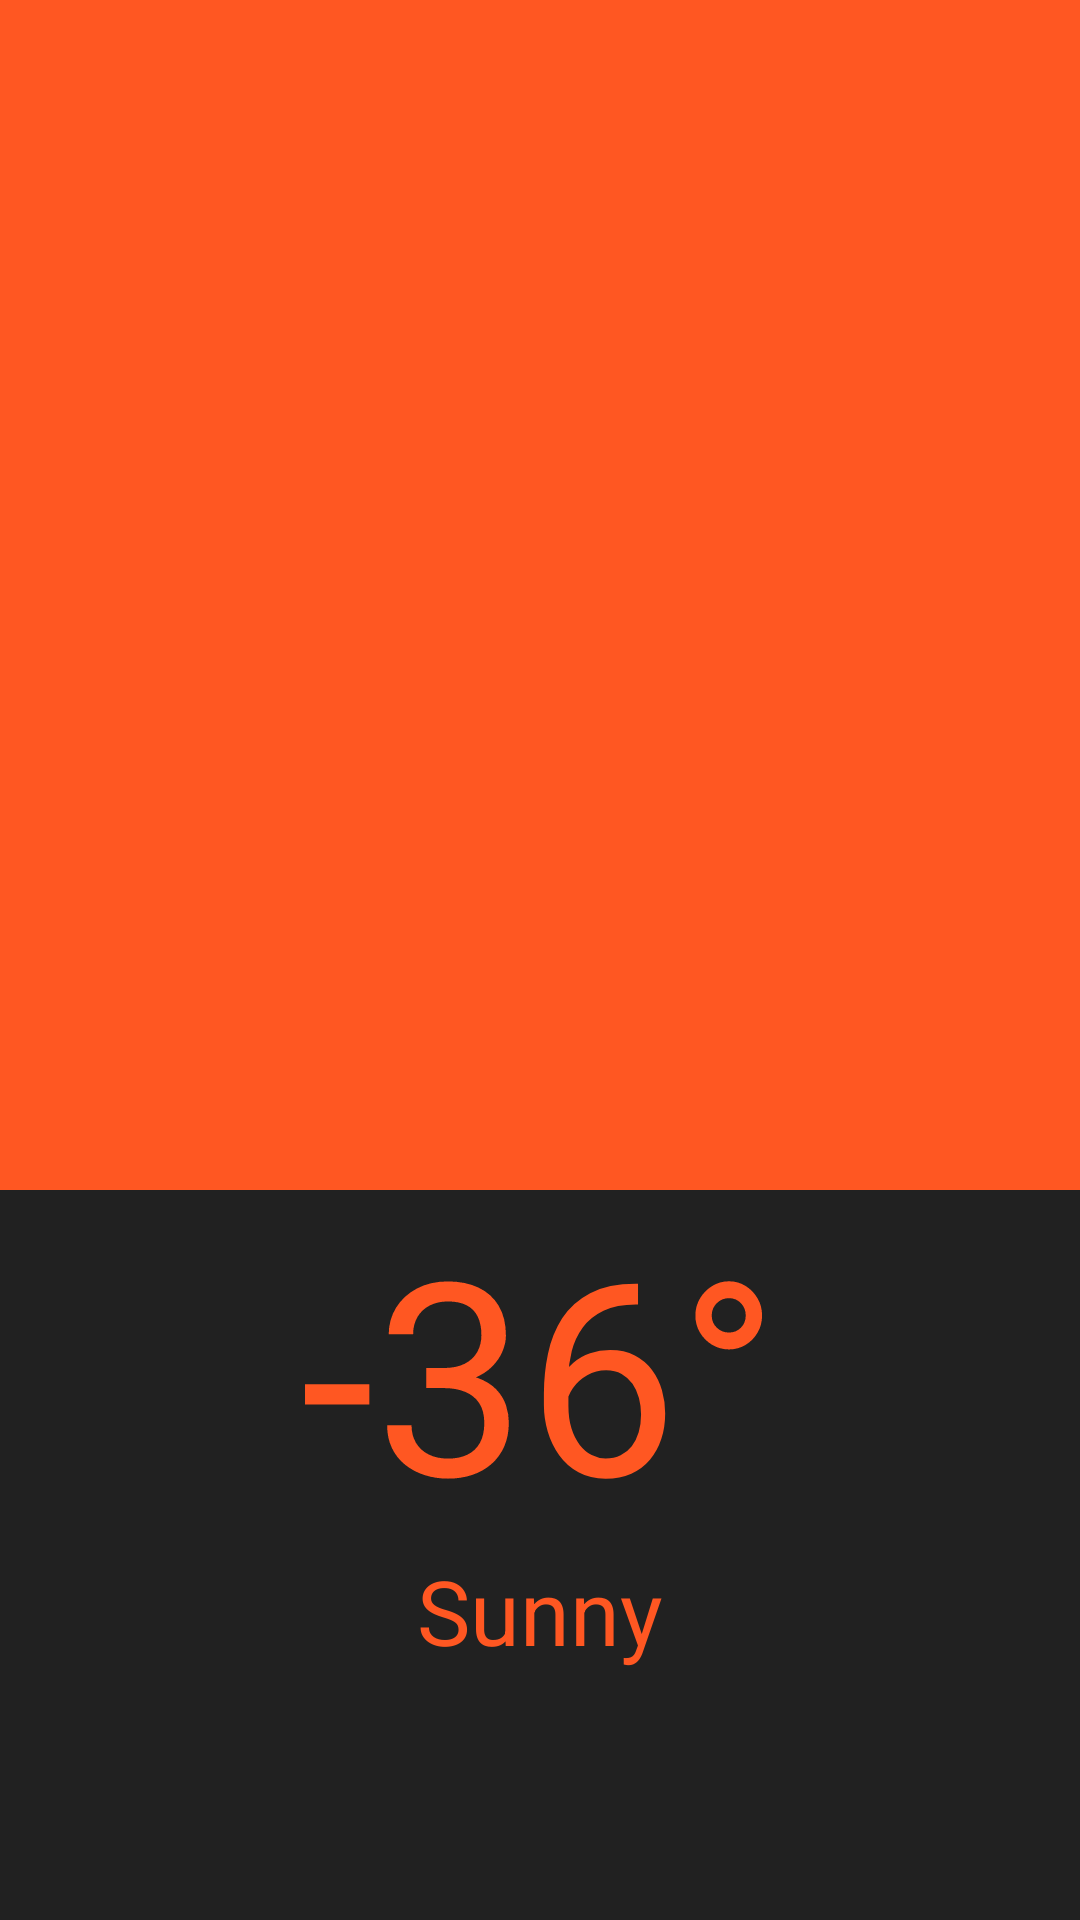

The Android layout XML behind this screen, and the referenced resources:
<!-- AndroidManifest.xml: application theme AppTheme -->
<!-- res/layout/content_main.xml -->
<?xml version="1.0" encoding="utf-8"?>
<LinearLayout xmlns:android="http://schemas.android.com/apk/res/android"
    xmlns:tools="http://schemas.android.com/tools"
    xmlns:app="http://schemas.android.com/apk/res-auto"
    android:orientation="vertical"
    android:layout_width="match_parent"
    android:layout_height="match_parent"
    app:layout_behavior="@string/appbar_scrolling_view_behavior"
    android:weightSum="1"
    tools:showIn="@layout/activity_main" tools:context=".MainActivity">

  <RelativeLayout
      android:layout_width="match_parent"
      android:layout_height="0dp"
      android:layout_weight="0.62"
      android:background="#FF5722">

      
      <ImageView
          android:id="@+id/main_bg"
          android:scaleType="centerCrop"
          android:layout_width="match_parent"
          android:layout_height="match_parent" />
  </RelativeLayout>
    <RelativeLayout
        android:layout_width="match_parent"
        android:paddingTop="@dimen/activity_horizontal_margin"
        android:layout_height="0dp"
        android:layout_weight="0.38"
        android:background="#212121">

        
        <TextView
            android:id="@+id/error"
            android:layout_centerInParent="true"
            android:visibility="gone"
            android:textSize="20sp"
            android:textColor="#FF5722"
            android:layout_margin="@dimen/activity_horizontal_margin"
            android:gravity="center"
            android:text="I'm sorry. \nIWasn't able to retrieve real time data."
            android:layout_width="match_parent"
            android:layout_height="wrap_content" />

        <TextView
            android:id="@+id/degrees"
            android:layout_width="wrap_content"
            android:layout_height="wrap_content"
            android:layout_centerHorizontal="true"
            android:textSize="90sp"
            android:textColor="#FF5722"
            android:text="-36°"
            />

        <TextView
            android:id="@+id/weather"
            android:layout_width="wrap_content"
            android:layout_height="wrap_content"
            android:layout_centerHorizontal="true"
            android:layout_below="@id/degrees"
            android:textSize="30sp"
            android:gravity="center"
            android:textColor="#FF5722"
            android:text="Sunny"
            />
    </RelativeLayout>
</LinearLayout>
<!-- res/layout/activity_main.xml (included above) -->
<?xml version="1.0" encoding="utf-8"?>
<LinearLayout
    android:orientation="vertical"
    xmlns:android="http://schemas.android.com/apk/res/android"
    xmlns:app="http://schemas.android.com/apk/res-auto"
    xmlns:tools="http://schemas.android.com/tools" android:layout_width="match_parent"
    android:layout_height="match_parent" android:fitsSystemWindows="false"
    tools:context=".MainActivity">

    <android.support.design.widget.AppBarLayout android:layout_height="wrap_content"
        android:layout_width="match_parent" android:theme="@style/AppTheme.AppBarOverlay">

        <android.support.v7.widget.Toolbar android:id="@+id/toolbar"
            android:layout_width="match_parent" android:layout_height="?attr/actionBarSize"
            android:background="?attr/colorPrimary" app:popupTheme="@style/AppTheme.PopupOverlay" />

    </android.support.design.widget.AppBarLayout>

    <include layout="@layout/content_main" />

    <android.support.design.widget.FloatingActionButton android:id="@+id/fab"
        android:layout_width="wrap_content" android:layout_height="wrap_content"
        android:layout_gravity="bottom|end" android:layout_margin="@dimen/fab_margin"
        android:src="@android:drawable/ic_dialog_email"
        android:visibility="gone"/>

</LinearLayout>
<!-- resources referenced by this layout -->
<resources>
  <style name="AppTheme.AppBarOverlay" parent="ThemeOverlay.AppCompat.Dark.ActionBar" />
  <style name="AppTheme.PopupOverlay" parent="ThemeOverlay.AppCompat.Light" />
</resources>
